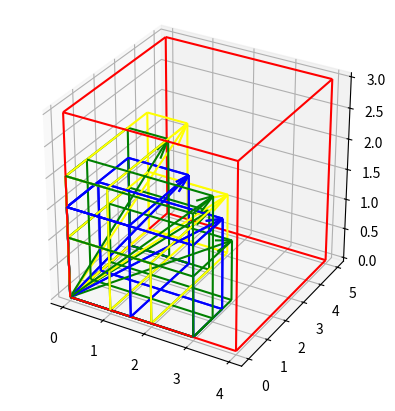

This chart was generated by the following Python code:
import numpy as np
import matplotlib.pyplot as plt
from mpl_toolkits.mplot3d import Axes3D

containerVector = {'coords': np.array([4, 5, 3]), 'color': 'red'}

item1 = {'coords': np.array([1.5, 1.5, 3]), 'color': 'blue'}
item2 = {'coords': np.array([2, 3, 1]), 'color': 'green'}
item3 = {'coords': np.array([1, 2, 4]), 'color': 'yellow'}

fig = plt.figure()

ax = fig.add_subplot(111, projection='3d', aspect='equal')

class ItemVector:
    def __init__(self, coords, color):
        self.coords = coords
        self.color = color
        self.allowed_orientations = []

    def draw_vector(self, ax):
        ax.quiver(0, 0, 0, self.coords[0], self.coords[1], self.coords[2], color=self.color, arrow_length_ratio=0.1)

    def find_allowed_orientations(self, container, ax):

        item_permutations = np.array([[self.coords[0], self.coords[1], self.coords[2]],
                                    [self.coords[0], self.coords[2], self.coords[1]],
                                    [self.coords[1], self.coords[0], self.coords[2]],
                                    [self.coords[1], self.coords[2], self.coords[0]],
                                    [self.coords[2], self.coords[0], self.coords[1]],
                                    [self.coords[2], self.coords[1], self.coords[0]]])

        for perm in item_permutations:
            if perm[0] < container.coords[0] and perm[1] < container.coords[1] and perm[2] < container.coords[2]:
                vec = ItemVector(perm, self.color)
                vec.draw_vector(ax)
                vac = ContainerVector(perm, self.color)
                vac.draw_box(ax)
                self.allowed_orientations.append(perm)


class ContainerVector:
    def __init__(self, coords, color):
        self.coords = coords
        self.color = color

    def draw_box(self, ax):
        vertices = [
            [[0, 0, 0]],
            
            [[self.coords[0], 0, 0],
            [0, self.coords[1], 0],
            [0, 0, self.coords[2]],],

            [[self.coords[0], self.coords[1], 0],
            [self.coords[0], 0, self.coords[2]],
            [0, self.coords[1], self.coords[2]],],

            [[self.coords[0], self.coords[1], self.coords[2]]]
        ]

        for i in range(len(vertices)):
            if i == 0:
                continue
            else:
                set1 = vertices[i-1]
                set2 = vertices[i]
                for s1 in set1:
                    for s2 in set2:
                        if ((s1[0] != s2[0]) or (s1[1] != s2[1]) or (s1[2] != s2[2])) and ((s1[0] == s2[0]) or (s1[1] == s2[1]) and (s1[2] == s2[2])):
                            ax.quiver(s1[0], s1[1], s1[2], s2[0] - s1[0], s2[1] - s1[1], s2[2] - s1[2], color=self.color, arrow_length_ratio=0)


class ActiveVector:
    def __init__(self, item, allowed_orientations):
        self.item = item
        self.allowed_orientations = allowed_orientations


# draw_vector(containerVector, ax)
container = ContainerVector(containerVector['coords'], containerVector['color'])
container.draw_box(ax)

item1 = ItemVector(item1['coords'], item1['color'])
item2 = ItemVector(item2['coords'], item2['color'])
item3 = ItemVector(item3['coords'], item3['color'])

item1.find_allowed_orientations(container, ax)
item2.find_allowed_orientations(container, ax)
item3.find_allowed_orientations(container, ax)

active_vector = ActiveVector(item1, np.zeros(10))

for item in [item1, item2, item3]:
    if len(item.allowed_orientations) < len(active_vector.allowed_orientations):
        active_vector = ActiveVector(item, item.allowed_orientations)

print(active_vector)
print(active_vector.item.color)
print(active_vector.allowed_orientations)
print(len(active_vector.allowed_orientations))

plt.show()
